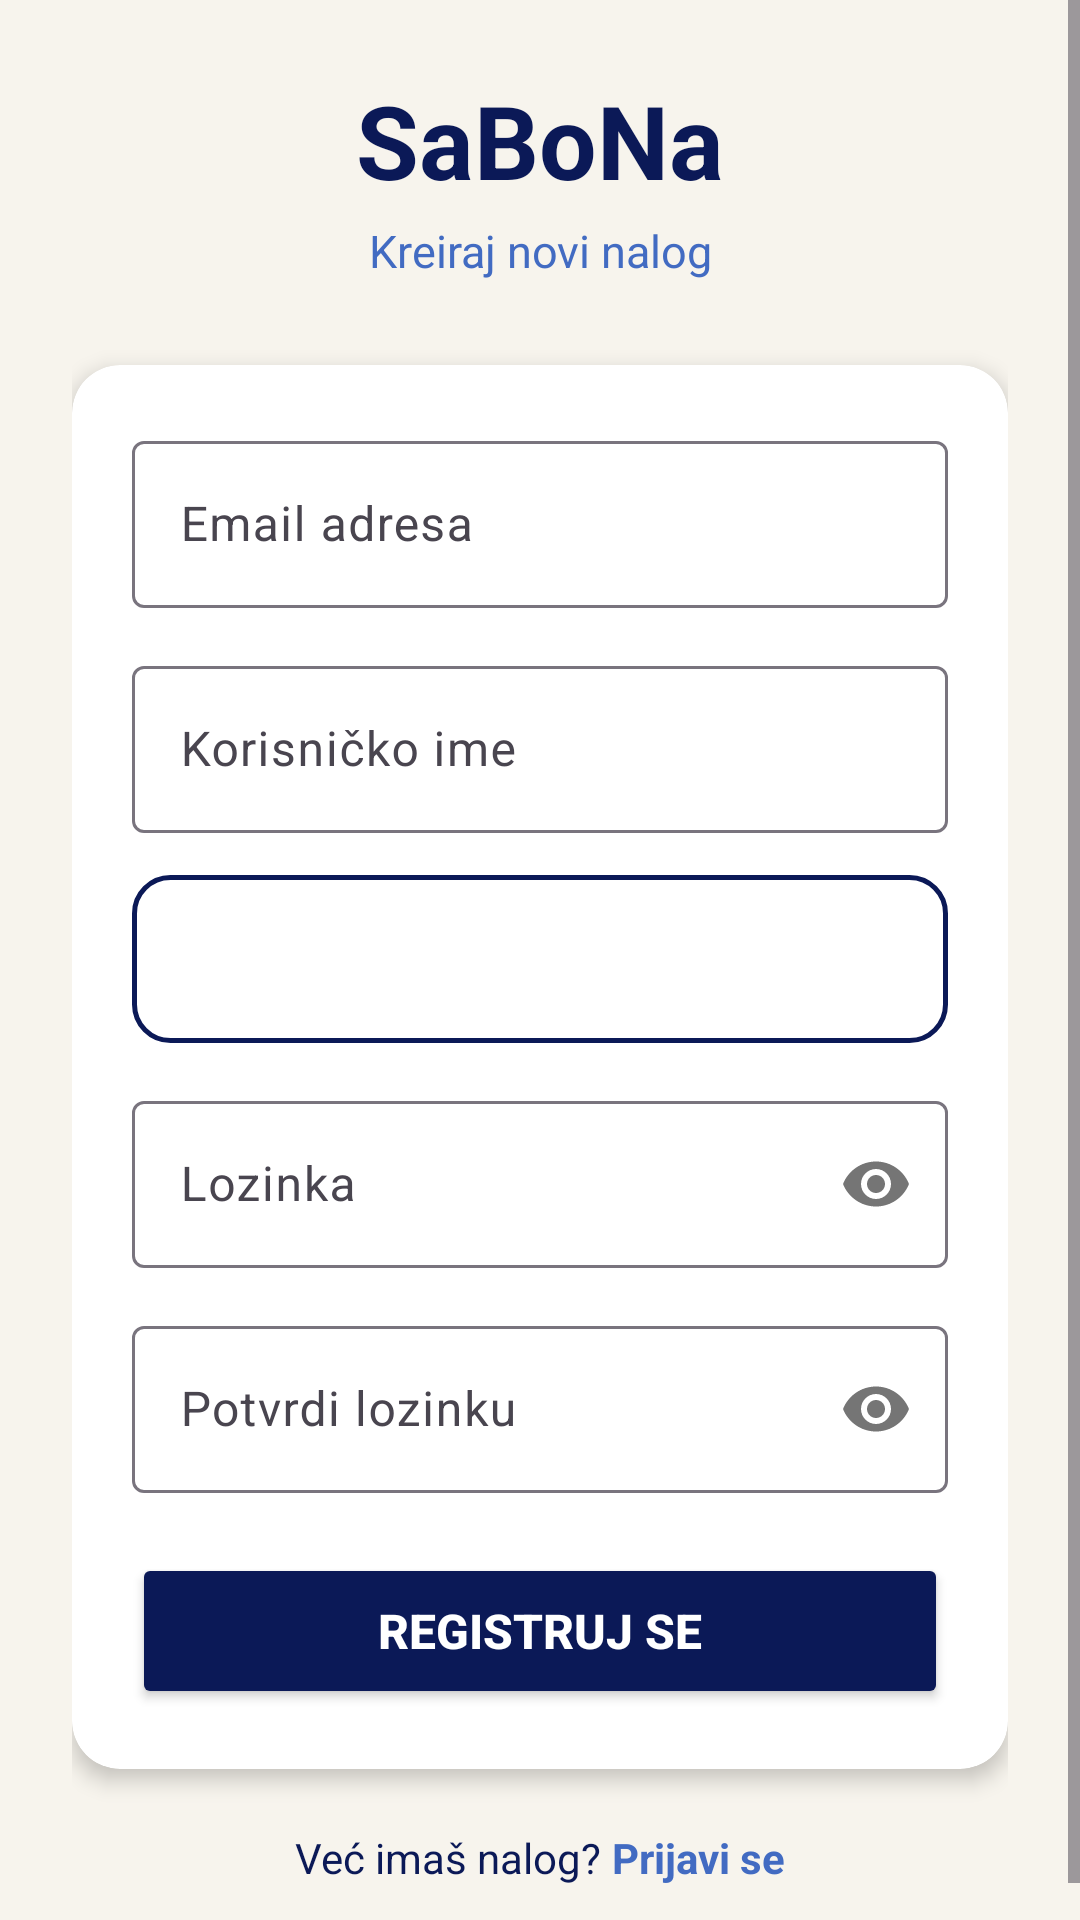

Android layout source for this screen:
<!-- AndroidManifest.xml: application theme Theme.Sabona -->
<!-- res/layout/fragment_register.xml -->
<?xml version="1.0" encoding="utf-8"?>
<androidx.coordinatorlayout.widget.CoordinatorLayout
    xmlns:android="http://schemas.android.com/apk/res/android"
    xmlns:app="http://schemas.android.com/apk/res-auto"
    android:layout_width="match_parent"
    android:layout_height="match_parent"
    android:background="@color/lace">


    <ScrollView
        android:layout_width="match_parent"
        android:layout_height="match_parent"
        android:fillViewport="true">

        <LinearLayout
            android:layout_width="match_parent"
            android:layout_height="wrap_content"
            android:orientation="vertical"
            android:padding="24dp">

            
            <TextView
                android:layout_width="match_parent"
                android:layout_height="wrap_content"
                android:text="SaBoNa"
                android:textColor="@color/dark_blue"
                android:textSize="34sp"
                android:textStyle="bold"
                android:gravity="center"
                android:layout_marginBottom="4dp" />

            <TextView
                android:layout_width="match_parent"
                android:layout_height="wrap_content"
                android:text="Kreiraj novi nalog"
                android:textColor="@color/blue"
                android:textSize="15sp"
                android:gravity="center"
                android:layout_marginBottom="28dp" />

            
            <androidx.cardview.widget.CardView
                android:layout_width="match_parent"
                android:layout_height="wrap_content"
                app:cardCornerRadius="16dp"
                app:cardElevation="4dp"
                app:cardBackgroundColor="@color/white">

                <LinearLayout
                    android:layout_width="match_parent"
                    android:layout_height="wrap_content"
                    android:orientation="vertical"
                    android:padding="20dp">

                    
                    <com.google.android.material.textfield.TextInputLayout
                        android:layout_width="match_parent"
                        android:layout_height="wrap_content"
                        android:layout_marginBottom="14dp"
                        android:hint="Email adresa"
                        style="@style/Widget.Material3.TextInputLayout.OutlinedBox">

                        <com.google.android.material.textfield.TextInputEditText
                            android:id="@+id/etEmail"
                            android:layout_width="match_parent"
                            android:layout_height="wrap_content"
                            android:inputType="textEmailAddress"
                            android:textColor="@color/dark_blue" />
                    </com.google.android.material.textfield.TextInputLayout>

                    
                    <com.google.android.material.textfield.TextInputLayout
                        android:layout_width="match_parent"
                        android:layout_height="wrap_content"
                        android:layout_marginBottom="14dp"
                        android:hint="Korisničko ime"
                        style="@style/Widget.Material3.TextInputLayout.OutlinedBox">

                        <com.google.android.material.textfield.TextInputEditText
                            android:id="@+id/etUsername"
                            android:layout_width="match_parent"
                            android:layout_height="wrap_content"
                            android:inputType="text"
                            android:textColor="@color/dark_blue" />
                    </com.google.android.material.textfield.TextInputLayout>

                    
                    <com.google.android.material.textfield.TextInputLayout
                        android:layout_width="match_parent"
                        android:layout_height="wrap_content"
                        android:layout_marginBottom="14dp"
                        android:hint="Region"
                        style="@style/Widget.Material3.TextInputLayout.OutlinedBox">

                        <Spinner
                            android:id="@+id/spinnerRegion"
                            android:layout_width="match_parent"
                            android:layout_height="56dp"
                            android:paddingStart="12dp"
                            android:paddingEnd="12dp"
                            android:background="@drawable/spinner_bg"
                            android:popupBackground="@color/white"
                            android:theme="@style/SpinnerTheme"/>
                    </com.google.android.material.textfield.TextInputLayout>

                    
                    <com.google.android.material.textfield.TextInputLayout
                        android:layout_width="match_parent"
                        android:layout_height="wrap_content"
                        android:layout_marginBottom="14dp"
                        android:hint="Lozinka"
                        app:passwordToggleEnabled="true"
                        style="@style/Widget.Material3.TextInputLayout.OutlinedBox">

                        <com.google.android.material.textfield.TextInputEditText
                            android:id="@+id/etPassword"
                            android:layout_width="match_parent"
                            android:layout_height="wrap_content"
                            android:inputType="textPassword"
                            android:textColor="@color/dark_blue" />
                    </com.google.android.material.textfield.TextInputLayout>

                    
                    <com.google.android.material.textfield.TextInputLayout
                        android:layout_width="match_parent"
                        android:layout_height="wrap_content"
                        android:layout_marginBottom="20dp"
                        android:hint="Potvrdi lozinku"
                        app:passwordToggleEnabled="true"
                        style="@style/Widget.Material3.TextInputLayout.OutlinedBox">

                        <com.google.android.material.textfield.TextInputEditText
                            android:id="@+id/etPasswordConfirm"
                            android:layout_width="match_parent"
                            android:layout_height="wrap_content"
                            android:inputType="textPassword"
                            android:textColor="@color/dark_blue" />
                    </com.google.android.material.textfield.TextInputLayout>

                    
                    <Button
                        android:id="@+id/btnRegister"
                        android:layout_width="match_parent"
                        android:layout_height="52dp"
                        android:text="Registruj se"
                        android:textSize="16sp"
                        android:textStyle="bold"
                        android:textColor="@color/white"
                        android:backgroundTint="@color/dark_blue" />

                </LinearLayout>
            </androidx.cardview.widget.CardView>

            
            <LinearLayout
                android:layout_width="match_parent"
                android:layout_height="wrap_content"
                android:orientation="horizontal"
                android:gravity="center"
                android:layout_marginTop="20dp">

                <TextView
                    android:layout_width="wrap_content"
                    android:layout_height="wrap_content"
                    android:text="Već imaš nalog? "
                    android:textColor="@color/dark_blue"
                    android:textSize="14sp" />

                <TextView
                    android:id="@+id/tvGoToLogin"
                    android:layout_width="wrap_content"
                    android:layout_height="wrap_content"
                    android:text="Prijavi se"
                    android:textColor="@color/blue"
                    android:textSize="14sp"
                    android:textStyle="bold" />
            </LinearLayout>

        </LinearLayout>
    </ScrollView>

</androidx.coordinatorlayout.widget.CoordinatorLayout>
<!-- resources referenced by this layout -->
<resources>
  <color name="blue">#426BC2</color>  //dugmad, aktivni elementi
  <color name="dark_blue">#0B1957</color> //toolbar, header
  <color name="lace">#F7F4ED</color>  //glavna pozadina
  <color name="white">#FFFFFFFF</color>
  <!-- drawable spinner_bg (drawable) -->
  <?xml version="1.0" encoding="utf-8"?>
  <shape xmlns:android="http://schemas.android.com/apk/res/android">
      <solid android:color="@color/white"/>
  
      <stroke
          android:width="1.5dp"
          android:color="@color/dark_blue"/>
  
      <corners android:radius="12dp"/>
  </shape>
  <style name="SpinnerTheme" parent="ThemeOverlay.AppCompat.Light">
          <item name="android:textColor">@color/dark_blue</item>
      </style>
  <style name="Theme.Sabona" parent="Base.Theme.Sabona" />
  <style name="Base.Theme.Sabona" parent="Theme.Material3.DayNight.NoActionBar">
          
          
      </style>
</resources>
